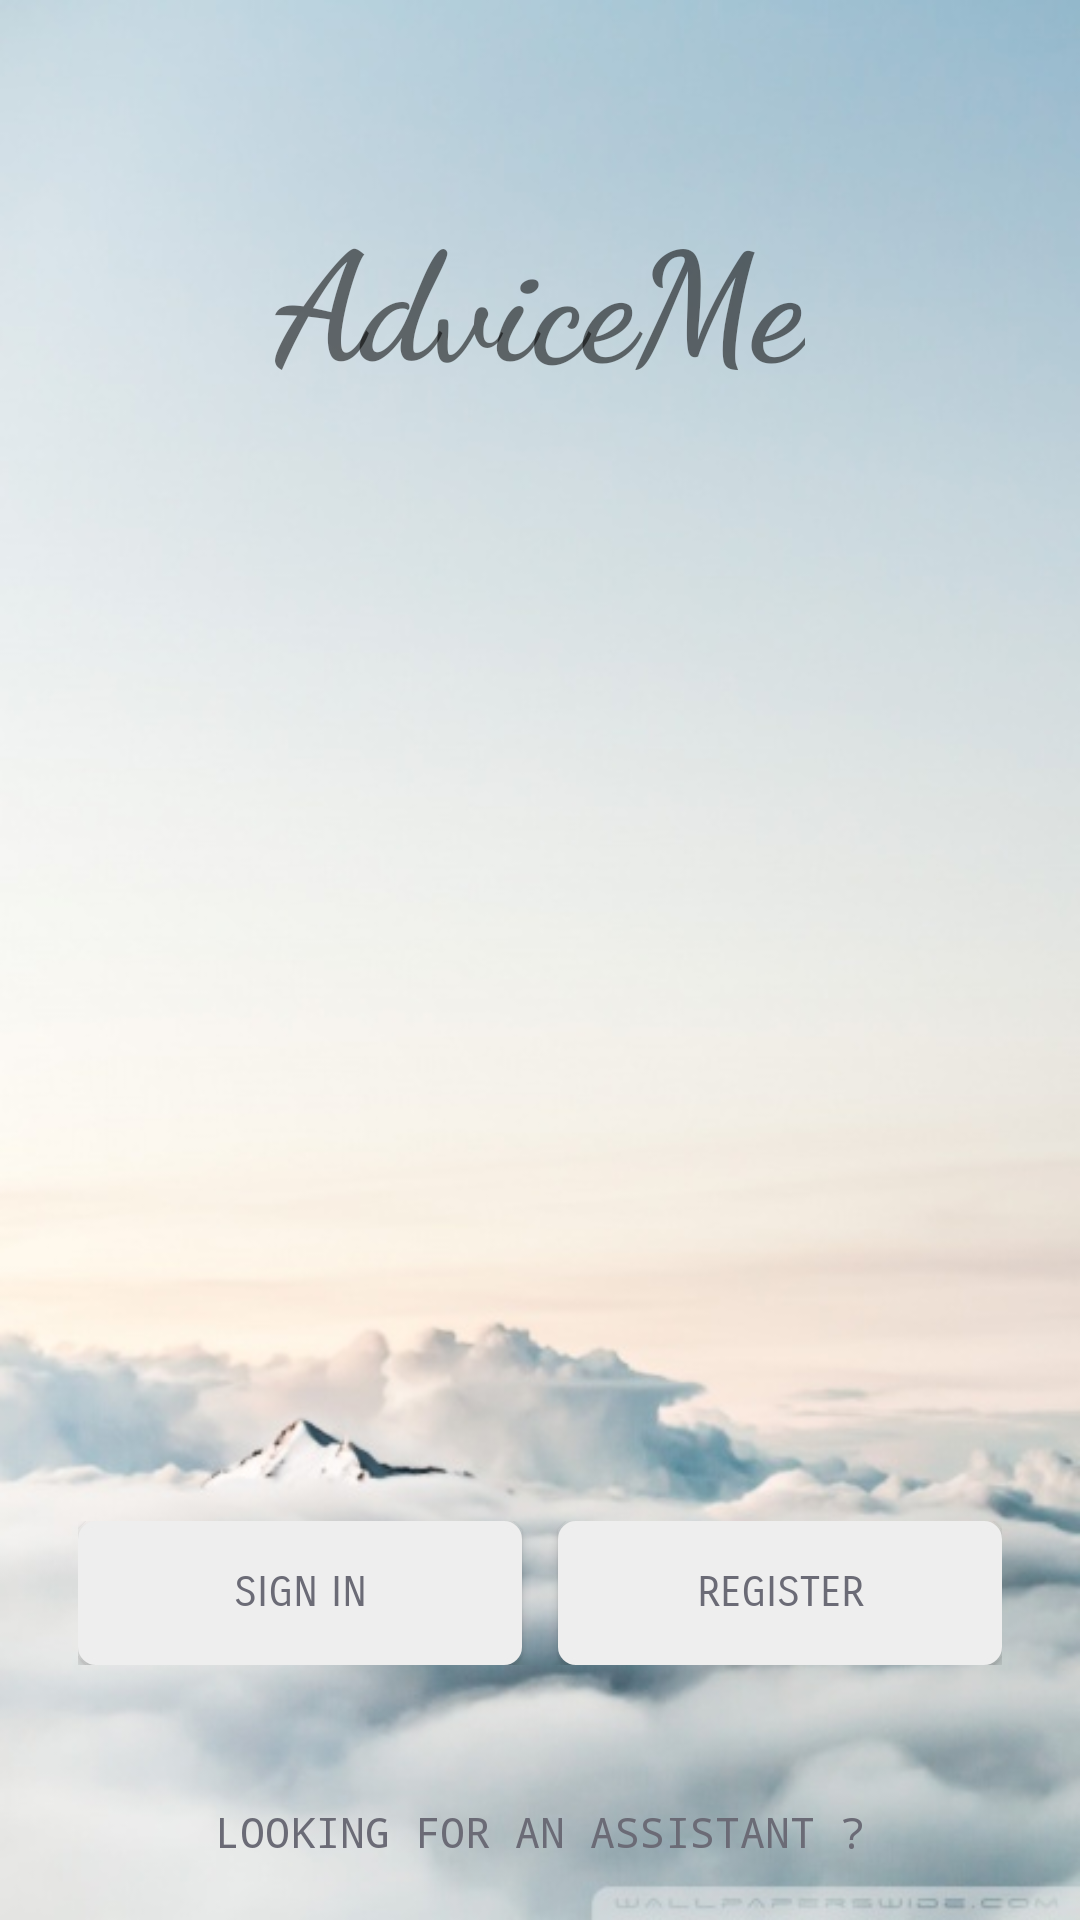

Android layout source for this screen:
<!-- AndroidManifest.xml: application theme AppThemeNoBarStart -->
<!-- res/layout/activity_main.xml -->
<?xml version="1.0" encoding="utf-8"?>

<RelativeLayout xmlns:android="http://schemas.android.com/apk/res/android"
    xmlns:app="http://schemas.android.com/apk/res-auto"
    xmlns:tools="http://schemas.android.com/tools"
    android:layout_width="match_parent"
    android:layout_height="match_parent"
    android:id="@+id/rootLayout"
    android:background="@drawable/background"
    tools:context="com.example.adviceme.MainActivity">

    <TextView
        android:id="@+id/logo"
        android:layout_width="wrap_content"
        android:layout_height="wrap_content"
        android:layout_alignParentTop="true"
        android:layout_centerHorizontal="true"
        android:layout_marginTop="64dp"
        android:fontFamily="cursive"
        android:text="AdviceMe"
        android:textSize="50dp"
        android:textStyle="bold"
        tools:layout_editor_absoluteX="163dp"
        tools:layout_editor_absoluteY="176dp" />

    <LinearLayout
        android:layout_width="match_parent"
        android:orientation="horizontal"
        android:weightSum="2"
        android:layout_centerHorizontal="true"
        android:layout_above="@+id/infoTxtView"
        android:layout_margin="26dp"
        android:layout_height="wrap_content">


        <Button
            android:id="@+id/btnSignIn"
            android:background="@drawable/btn_signin_background"
            android:text="SIGN IN"
            android:textColor="@color/bottomText"
            android:fontFamily="sans-serif-smallcaps"
            android:layout_marginRight="6dp"
            android:layout_weight="1"
            android:layout_width="0dp"
            android:layout_height="wrap_content" />
        <Button
            android:id="@+id/btnRegister"
            android:fontFamily="sans-serif-smallcaps"
            android:background="@drawable/btn_register_background"
            android:text="register"
            android:textColor="@color/bottomText"
            android:layout_marginLeft="6dp"
            android:layout_weight="1"
            android:layout_width="0dp"
            android:layout_height="wrap_content" />


    </LinearLayout>

    <TextView
        android:id="@+id/infoTxtView"
        android:layout_width="wrap_content"
        android:layout_alignParentBottom="true"
        android:layout_centerHorizontal="true"
        android:layout_marginBottom="20dp"
        android:layout_marginTop="20dp"
        android:text="LOOKING FOR AN ASSISTANT ?"
        android:textSize="14dp"
        android:fontFamily="monospace"
        android:textAlignment="center"
        android:textColor="@color/bottomText"
        android:layout_height="wrap_content" />

</RelativeLayout>
<!-- resources referenced by this layout -->
<resources>
  <color name="bottomText">#6b6b76</color>
  <!-- drawable background: jpg bitmap (drawable, 43964 bytes) -->
  <!-- drawable btn_register_background (drawable) -->
  <?xml version="1.0" encoding="utf-8"?>
  
  <ripple android:color="@android:color/holo_blue_light"
      xmlns:tools="http://schemas.android.com/tools"
      tools:targetApi="O"
      xmlns:android="http://schemas.android.com/apk/res/android">
  
      <item>
          <shape android:shape="rectangle">
              <solid android:color="@color/btnBackground"></solid>
              <stroke android:color="@color/btnBackground" android:width="2dp">
  
              </stroke>
              <corners android:radius="5dp"></corners>
          </shape>
  
      </item>
  
  
  
  </ripple>
  <!-- drawable btn_signin_background (drawable) -->
  <?xml version="1.0" encoding="utf-8"?>
  
  <ripple android:color="@android:color/holo_blue_light"
      xmlns:tools="http://schemas.android.com/tools"
      tools:targetApi="O"
      xmlns:android="http://schemas.android.com/apk/res/android">
  
      <item>
          <shape android:shape="rectangle">
              <solid android:color="@color/btnBackground"></solid>
              <stroke android:color="@color/btnBackground" android:width="2dp">
  
              </stroke>
              <corners android:radius="5dp"></corners>
          </shape>
  
      </item>
  
  </ripple>
  <style name="AppThemeNoBarStart" parent="Theme.AppCompat.Light.NoActionBar">
          <item name="colorPrimary">@color/colorPrimary</item>
          <item name="colorPrimaryDark">@color/colorPrimaryDark</item>
          <item name="colorAccent">@color/colorAccent</item>
          <item name="android:windowFullscreen">true</item>
      </style>
  <color name="btnBackground">#EEEEEE</color>
  <color name="colorPrimary">#3F51B5</color>
  <color name="colorPrimaryDark">#303F9F</color>
  <color name="colorAccent">#FF4081</color>
</resources>
